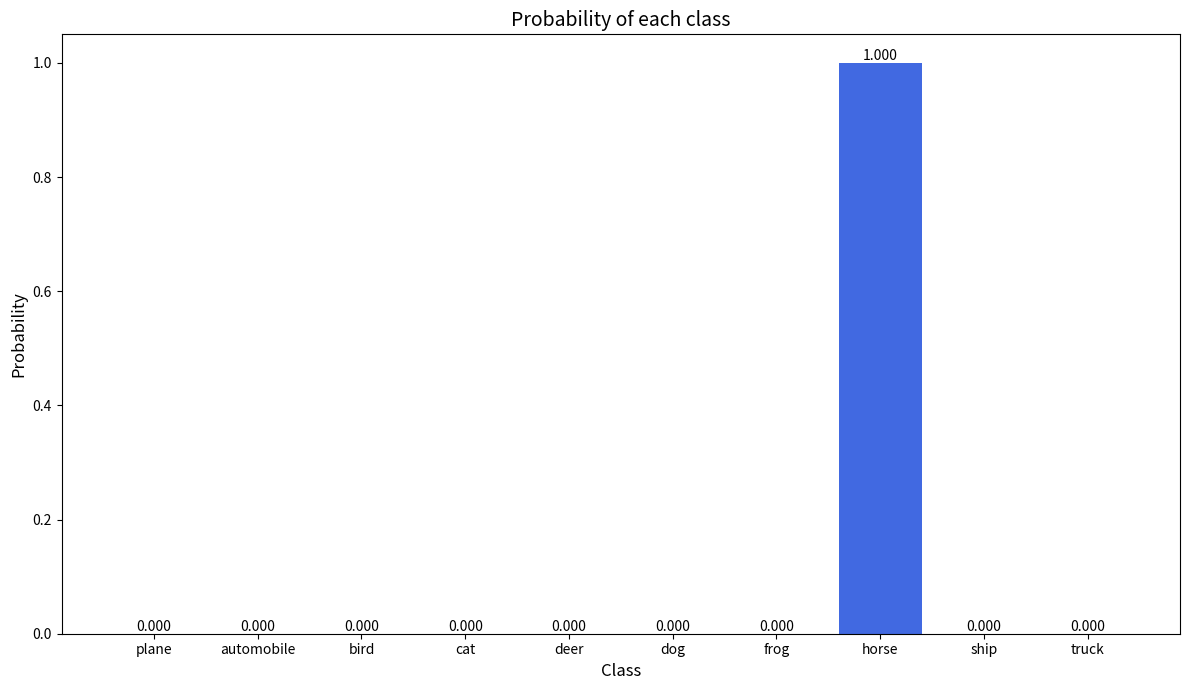

Recreate this plot in Python.
"""
Time: 2021-07-25
[redacted]
"""
import matplotlib.pyplot as plt

def show_predicted_distribution(data: dict) -> None:
    """
    Show the predicted distribution of classes

    Args:
    data (dict): dictionary containing class labels and their probabilities

    Returns:
    None
    """

    # Extract data
    labels = list(data.keys())
    scores = list(data.values())

    # Create bar plot
    plt.figure(figsize=(12, 7))
    bars = plt.bar(labels, scores, color='royalblue')

    # Highlight the "horse" as the most likely class
    for bar_iter, score in zip(bars, scores):
        plt.text(bar_iter.get_x() + bar_iter.get_width()/2, bar_iter.get_height(),
                 f'{score:.3f}', ha='center', va='bottom', fontsize=10)

    # Add titles and labels
    plt.title("Probability of each class", fontsize=14)
    plt.xlabel("Class", fontsize=12)
    plt.ylabel("Probability", fontsize=12)

    # Adjust layout for readability
    plt.tight_layout()
    plt.show()

if __name__ == "__main__":
    TEST_DATA = {'plane': 6.104882572799397e-07,
            'automobile': 3.275400928259842e-08, 
            'bird': 8.899998249489727e-08, 
            'cat': 3.89324945615499e-08, 
            'deer': 2.8323327683210664e-07, 
            'dog': 1.1689164693962084e-06, 
            'frog': 2.1120143134378822e-10, 
            'horse': 0.9999971389770508, 
            'ship': 3.874569831641139e-10, 
            'truck': 7.581602972095425e-07}
    show_predicted_distribution(TEST_DATA)
